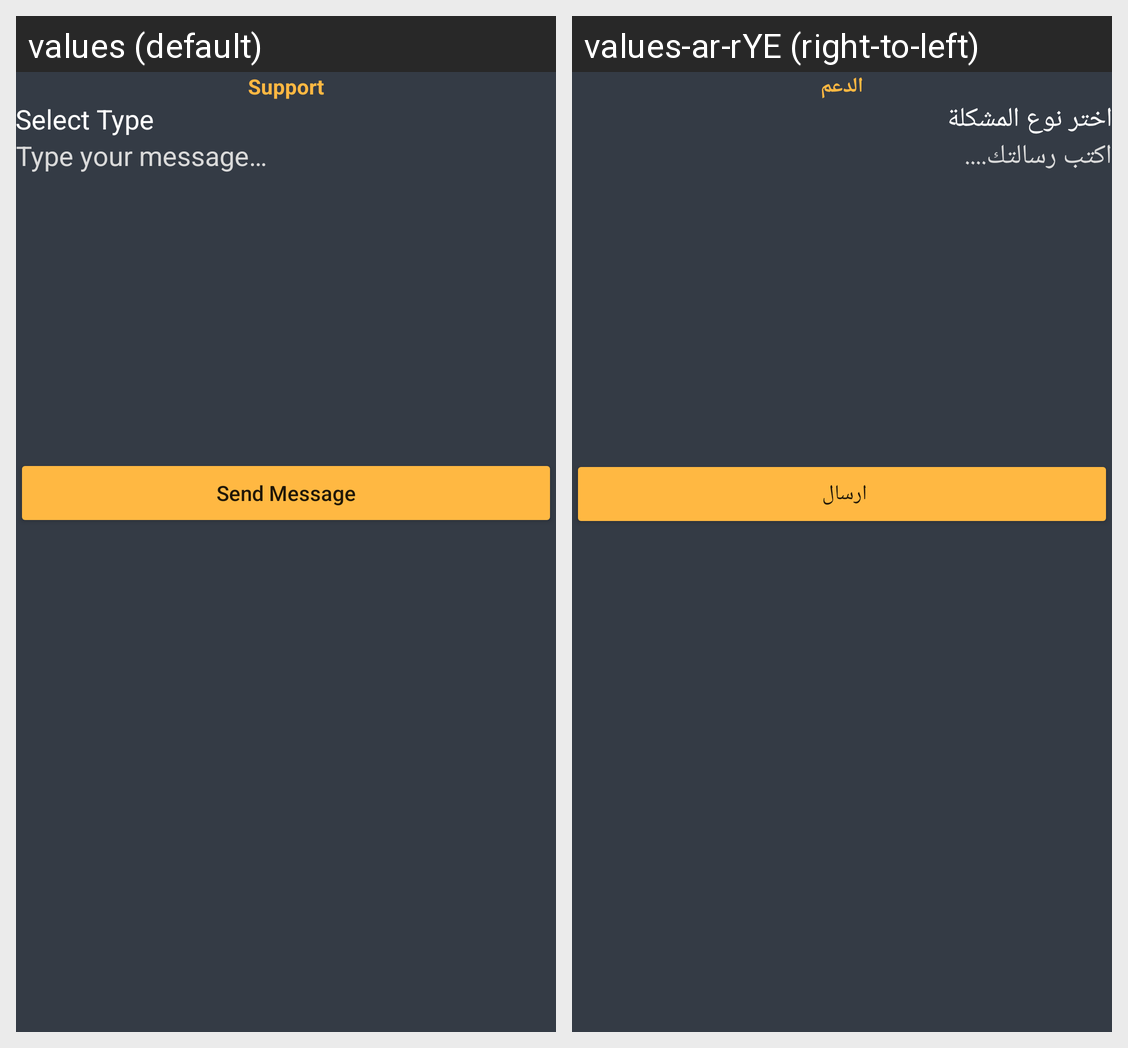

Here is an Android app screen in its default locale and in the app's own translations. Write out the translated-string differences for the strings that appear on this screen.
Android screen res/layout/activity_support.xml rendered under 2 locales, left to right: values (default), values-ar-rYE (right-to-left). Device: Nexus 5 (rendered at 1080×1920; each locale shown at half size, 540×960, under a caption strip naming it); theme Theme.MaintenanceHouse.
Strings drawn on this screen, with the default value and each locale's value (text and hints the layout hard-codes, and strings that could not be matched under every locale, appear in the picture but are not listed):

support
  values: Support
  values-ar-rYE: الدعم

select_type
  values: Select Type
  values-ar-rYE: اختر نوع المشكلة

type_your_message
  values: Type your message…
  values-ar-rYE: اكتب رسالتك....

send_message
  values: Send Message
  values-ar-rYE: ارسال
